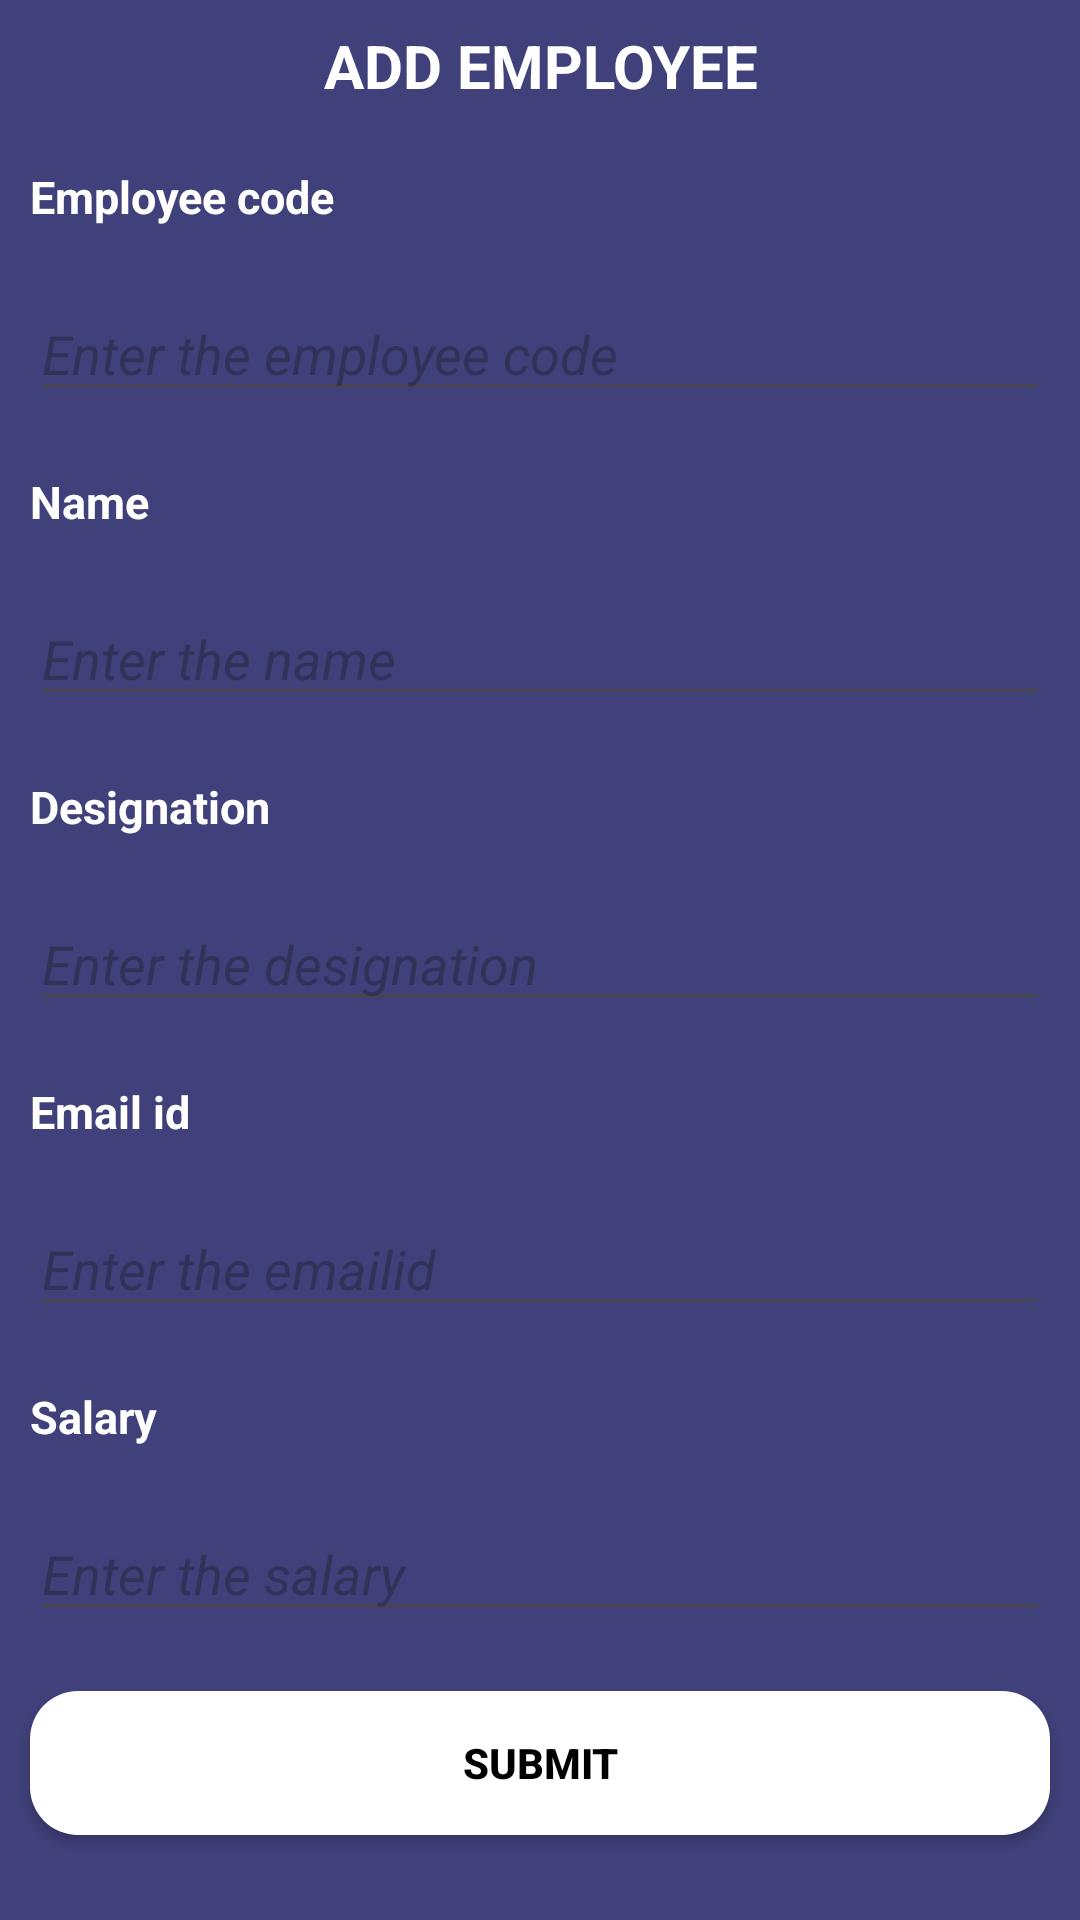

Layout XML and referenced resources for this Android screen:
<!-- AndroidManifest.xml: application theme Theme.Company_app -->
<!-- res/layout/activity_add_employee.xml -->
<LinearLayout android:layout_height="match_parent"
    android:layout_width="match_parent"
    android:background="#40407a"
    android:gravity="center"
    android:orientation="vertical"
    xmlns:android="http://schemas.android.com/apk/res/android">

    <TextView
        android:textColor="#ffffff"
        android:textSize="20dp"
        android:layout_height="wrap_content"
        android:layout_width="match_parent"
        android:text="ADD EMPLOYEE"
        android:textStyle="bold"
        android:gravity="center"
        android:layout_margin="10dp"/>
    <TextView
        android:textSize="15dp"
        android:textColor="#ffffff"
        android:layout_height="wrap_content"
        android:layout_width="match_parent"
        android:text="Employee code"
        android:fontFamily="sans-serif"
        android:textStyle="bold"
        android:layout_gravity="left"
        android:layout_margin="10dp"/>
    <EditText
        android:textStyle="italic"
        android:textColor="#ffffff"
        android:id="@+id/addempcode"
        android:layout_width="match_parent"
        android:layout_height="wrap_content"
        android:hint="Enter the employee code"
        android:layout_margin="10dp"/>

    <TextView
        android:textSize="15dp"
        android:fontFamily="sans-serif"
        android:textColor="#ffffff"
        android:layout_height="wrap_content"
        android:layout_width="match_parent"
        android:text="Name"
        android:textStyle="bold"
        android:layout_gravity="left"
        android:layout_margin="10dp"/>
    <EditText
        android:textStyle="italic"
        android:id="@+id/addempname"
        android:textColor="#ffffff"
        android:layout_width="match_parent"
        android:layout_height="wrap_content"
        android:hint="Enter the name "
        android:layout_margin="10dp"/>
    <TextView
        android:textSize="15dp"
        android:fontFamily="sans-serif"
        android:textColor="#ffffff"
        android:layout_height="wrap_content"
        android:layout_width="match_parent"
        android:text="Designation"
        android:textStyle="bold"
        android:layout_gravity="left"
        android:layout_margin="10dp"/>
    <EditText
        android:id="@+id/addempdesg"
        android:textStyle="italic"
        android:textColor="#ffffff"
        android:layout_width="match_parent"
        android:layout_height="wrap_content"
        android:hint="Enter the designation"
        android:layout_margin="10dp"/>
    <TextView
        android:textSize="15dp"
        android:fontFamily="sans-serif"
        android:textColor="#ffffff"
        android:layout_height="wrap_content"
        android:layout_width="match_parent"
        android:text="Email id"
        android:textStyle="bold"
        android:layout_gravity="left"
        android:layout_margin="10dp"/>
    <EditText
        android:id="@+id/addempmail"
        android:inputType="textEmailAddress"
        android:textStyle="italic"
        android:textColor="#ffffff"
        android:layout_width="match_parent"
        android:layout_height="wrap_content"
        android:hint="Enter the emailid"
        android:layout_margin="10dp"/>
    <TextView
        android:textSize="15dp"
        android:fontFamily="sans-serif"
        android:textColor="#ffffff"
        android:layout_height="wrap_content"
        android:layout_width="match_parent"
        android:text="Salary"
        android:textStyle="bold"
        android:layout_gravity="left"
        android:layout_margin="10dp"/>
    <EditText
        android:id="@+id/addsalary"
        android:inputType="number"
        android:textStyle="italic"
        android:textColor="#ffffff"
        android:layout_width="match_parent"
        android:layout_height="wrap_content"
        android:hint="Enter the salary"
        android:layout_margin="10dp"/>
    <androidx.appcompat.widget.AppCompatButton
        android:textStyle="bold"
        android:background="@drawable/round_button"
        android:id="@+id/AddSubmit"
        android:layout_width="match_parent"
        android:layout_height="wrap_content"
        android:layout_margin="10dp"
        android:text="SUBMIT"
        android:textColor="@color/black"/>
    <androidx.appcompat.widget.AppCompatButton
        android:textStyle="bold"
        android:background="@drawable/round_button"
        android:id="@+id/AddLogOut"
        android:layout_width="match_parent"
        android:layout_height="wrap_content"
        android:layout_margin="10dp"
        android:text="BACK TO MENU"
        android:textColor="@color/black"/>


</LinearLayout>
<!-- resources referenced by this layout -->
<resources>
  <!-- drawable round_button (drawable) -->
  <shape xmlns:android="http://schemas.android.com/apk/res/android">
      <corners android:radius="16dp"></corners>
  
      <solid android:color="#ffffff" />
  
  
  
  </shape>
  <style name="Theme.Company_app" parent="Base.Theme.Company_app" />
  <style name="Base.Theme.Company_app" parent="Theme.Material3.DayNight.NoActionBar">
          
          
      </style>
  <!-- not gathered from this repository: default colours our renderer supplied (Android Studio template values) -->
  <color name="black">#FF000000</color>
</resources>
